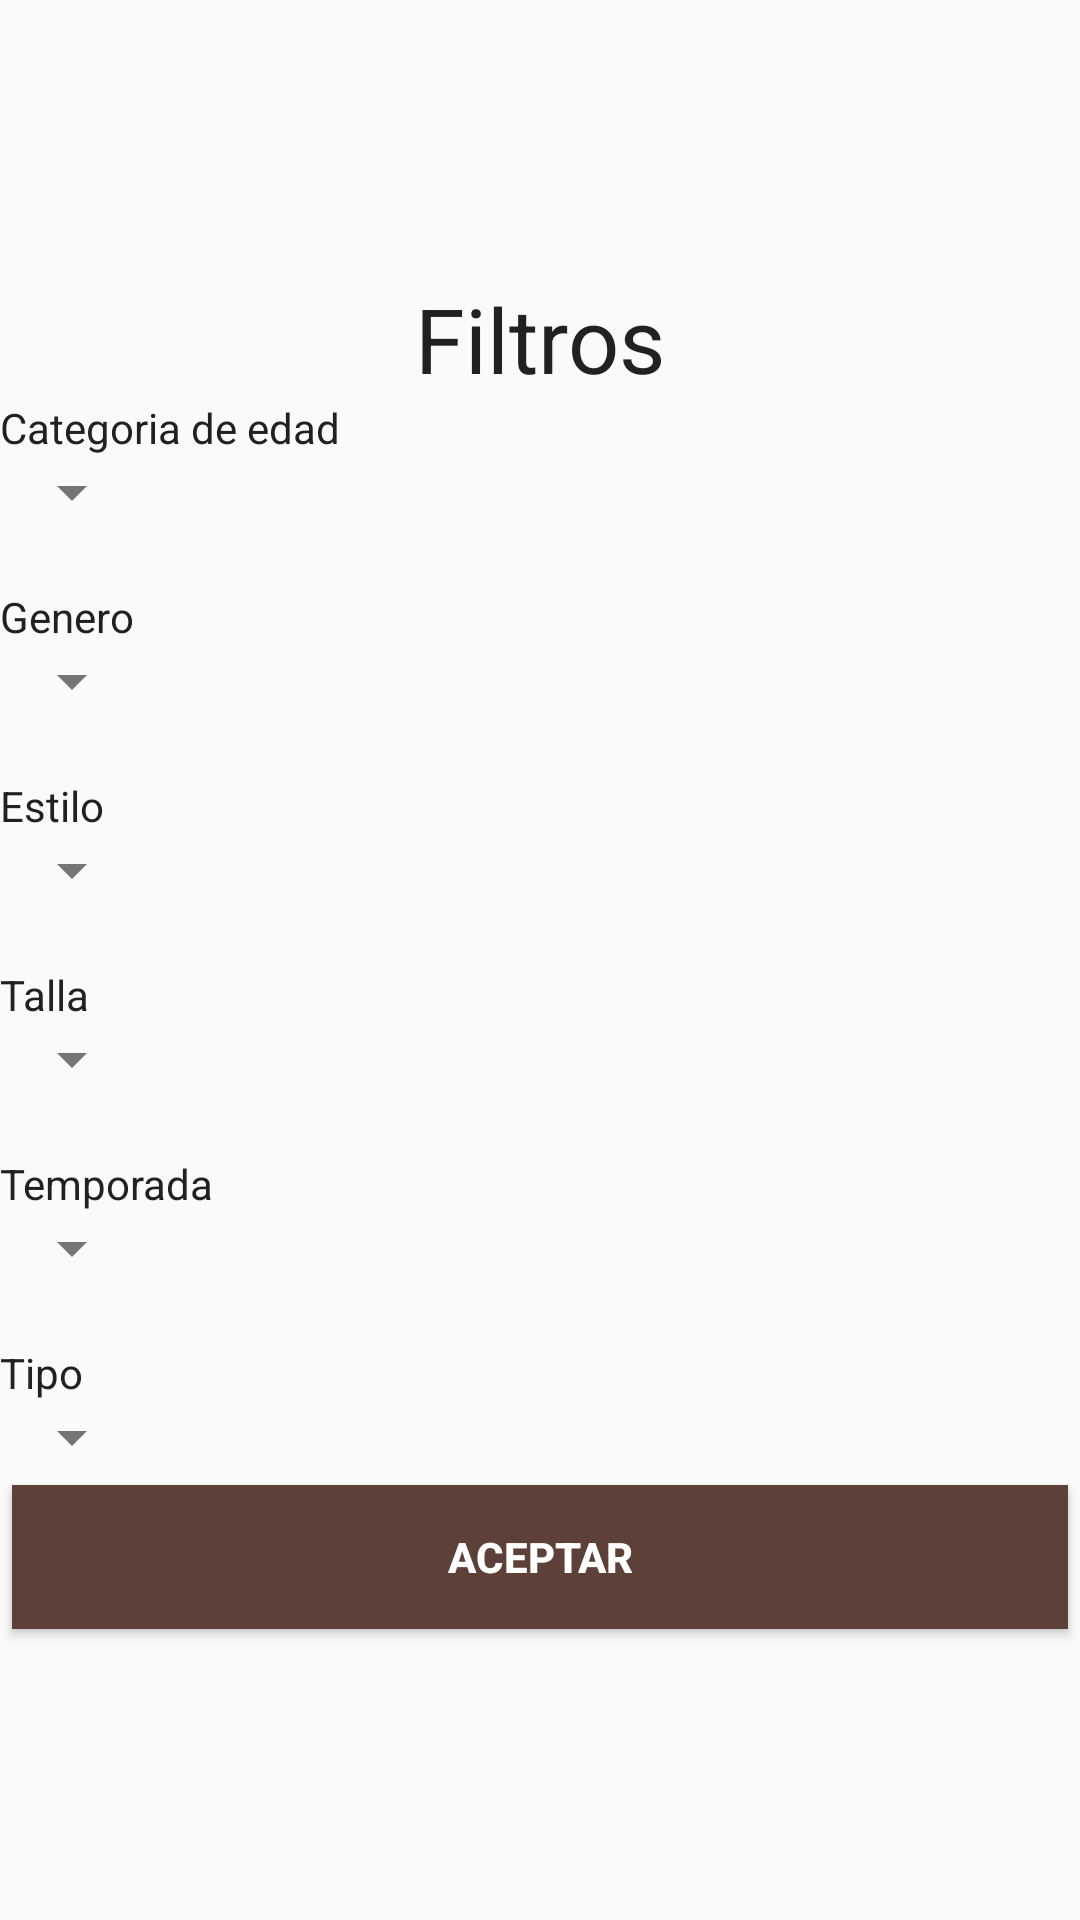

Layout XML and referenced resources for this Android screen:
<!-- AndroidManifest.xml: application theme AppTheme -->
<!-- res/layout/activity_filtros.xml -->
<?xml version="1.0" encoding="utf-8"?>
<LinearLayout xmlns:android="http://schemas.android.com/apk/res/android"
    xmlns:app="http://schemas.android.com/apk/res-auto"
    xmlns:tools="http://schemas.android.com/tools"
    android:layout_width="match_parent"
    android:layout_height="match_parent"
    android:orientation="vertical"
    android:gravity="center"
    tools:context="kenti.kaktia.com.kenti.FiltrosActivity">
    <ScrollView
        android:layout_width="match_parent"
        android:layout_height="wrap_content">
        <LinearLayout
            android:layout_width="match_parent"
            android:layout_height="match_parent"
            android:orientation="vertical">
            <TextView
                style="@style/Titulo"
                android:text="@string/filtros"
                />
            <TextView
                style="@style/Etiqueta"
                android:text="@string/categoriaedad"/>
            <Spinner
                android:id="@+id/filtrosSPCategoriaedad"
                android:layout_width="wrap_content"
                android:layout_height="wrap_content" />
            <Space
                android:layout_width="match_parent"
                android:layout_height="20dp" />
            <TextView
                style="@style/Etiqueta"
                android:text="@string/genero"/>
            <Spinner
                android:id="@+id/filtrosSPGenero"
                android:layout_width="wrap_content"
                android:layout_height="wrap_content" />
            <Space
                android:layout_width="match_parent"
                android:layout_height="20dp" />
            <TextView
                style="@style/Etiqueta"
                android:text="@string/estilo"/>
            <Spinner
                android:id="@+id/filtrosSPEstilo"
                android:layout_width="wrap_content"
                android:layout_height="wrap_content" />
            <Space
                android:layout_width="match_parent"
                android:layout_height="20dp" />
            <TextView
                style="@style/Etiqueta"
                android:text="@string/talla"/>
            <Spinner
                android:id="@+id/filtrosSPTalla"
                android:layout_width="wrap_content"
                android:layout_height="wrap_content" />
            <Space
                android:layout_width="match_parent"
                android:layout_height="20dp" />
            <TextView
                style="@style/Etiqueta"
                android:text="@string/temporada"/>
            <Spinner
                android:id="@+id/filtrosSPTemporada"
                android:layout_width="wrap_content"
                android:layout_height="wrap_content" />
            <Space
                android:layout_width="match_parent"
                android:layout_height="20dp" />
            <TextView
                style="@style/Etiqueta"
                android:text="@string/tipo"/>
            <Spinner
                android:id="@+id/filtrosSPTipo"
                android:layout_width="wrap_content"
                android:layout_height="wrap_content" />

        </LinearLayout>

    </ScrollView>
    <Button
        style="@style/Boton"
        android:text="@string/aceptar"
        />
</LinearLayout>
<!-- resources referenced by this layout -->
<resources>
  <string name="aceptar">Aceptar</string>
  <string name="categoriaedad">Categoria de edad</string>
  <string name="estilo">Estilo</string>
  <string name="filtros">Filtros</string>
  <string name="genero">Genero</string>
  <string name="talla">Talla</string>
  <string name="temporada">Temporada</string>
  <string name="tipo">Tipo</string>
  <style name="Boton">
          <item name="android:layout_width">match_parent</item>
          <item name="android:layout_height">wrap_content</item>
          <item name="android:background">@color/primary_dark</item>
          <item name="android:textColor">@color/icons</item>
          <item name="android:layout_margin">4dp</item>
          <item name="android:textStyle">bold</item>
      </style>
  <style name="Etiqueta">
          <item name="android:layout_width">wrap_content</item>
          <item name="android:layout_height">wrap_content</item>
          <item name="android:textColor">@color/primary_text</item>
      </style>
  <style name="Titulo">
          <item name="android:layout_width">match_parent</item>
          <item name="android:layout_height">wrap_content</item>
          <item name="android:textColor">@color/primary_text</item>
          <item name="android:textSize">30sp</item>
          <item name="android:textAlignment">center</item>
      </style>
  <style name="AppTheme" parent="Theme.AppCompat.Light.DarkActionBar">
          
          <item name="colorPrimary">@color/primary</item>
          <item name="colorPrimaryDark">@color/primary_dark</item>
          <item name="colorAccent">@color/accent</item>
          <item name="android:textColorPrimary">@color/primary_text</item>
          <item name="android:textColorSecondary">@color/secondary_text</item>
      </style>
  <color name="primary_dark">#5D4037</color>
  <color name="icons">#ffffff</color>
  <color name="primary_text">#212121</color>
  <color name="primary">#795548</color>
  <color name="accent">#9E9E9E</color>
  <color name="secondary_text">#757575</color>
</resources>
